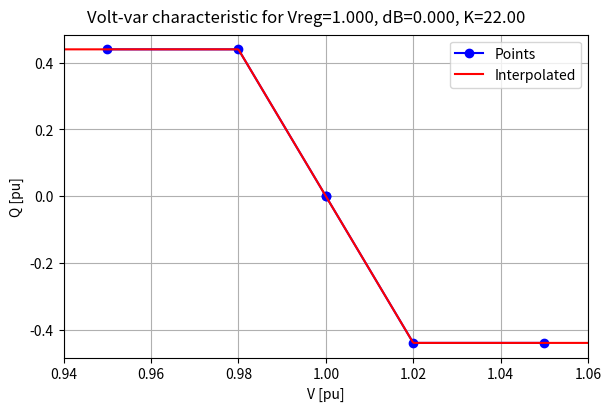
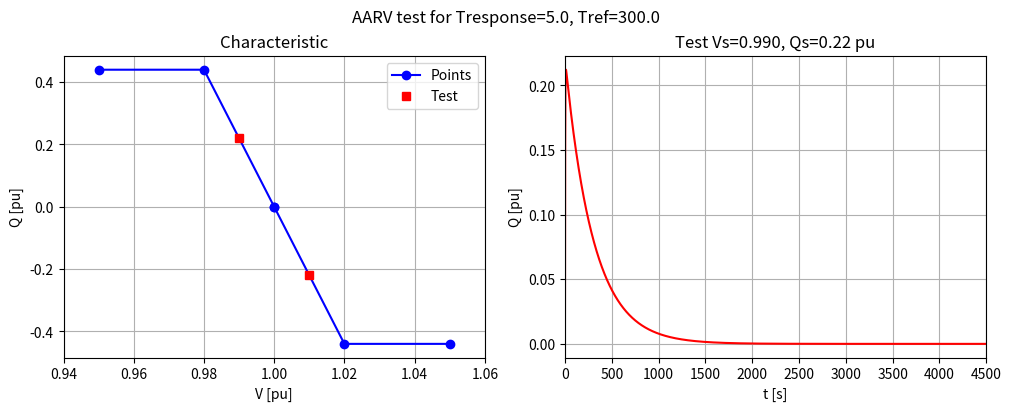
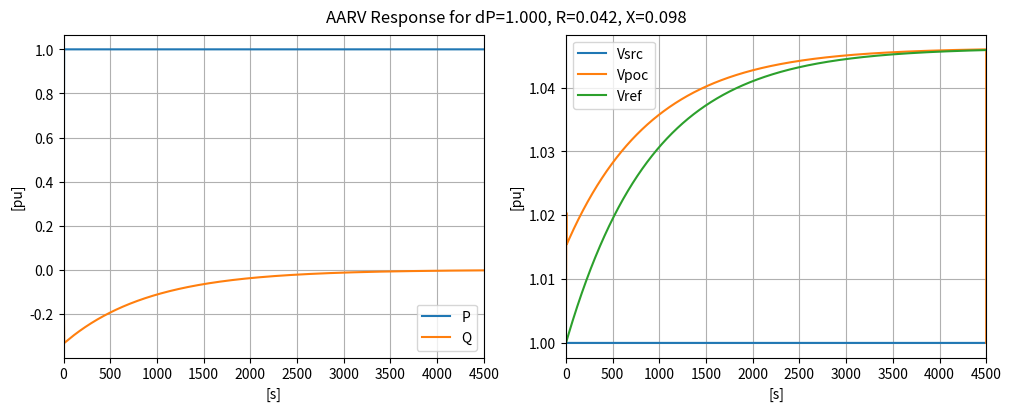

Python code for these plots, in order:
import sys
import os
import matplotlib.pyplot as plt
import numpy as np
import math
plt.rcParams['savefig.directory'] = os.getcwd()

dt = 0.1
Tref = 300.0
Tresponse = 5.0
TauOL = Tresponse / 2.3026
IncRef = 1.0 - math.exp(-dt/Tref)
IncOL = 1.0 - math.exp(-dt/TauOL)

Vreg = 1.0
dB = 0.0 # 0.02
K = 22.0
#Verr = Vpu - Vreg
#Vreg = Vreg + Verr * IncRef
#Qtarg = -K * (V - Vreg) + Qbias # differs from OpenDSS in that it does not iterate
#Q = Qlast + (Q - Qlast) * IncOL

# plot P, Q, V, Vreg, Vsrc
# input Vreg, K, dB, Q1, Q4
# calculate Q2 = Q3 = 0

def set_characteristic (center=1.0, deadband=0.0, slope=22.0, qmax=0.44, qmin=-0.44):
    Vreg = center
    Q1 = qmax
    Q2 = 0.0
    Q3 = 0.0
    Q4 = qmin
    V2 = center - 0.5 * deadband
    V3 = center + 0.5 * deadband
    V1 = V2 - Q1 / slope
    V4 = V3 - Q4 / slope
    VL = min(V1, 0.95)
    VH = max(V4, 1.05)
    VTABLE = np.array ([VL, V1, V2, V3, V4, VH])
    QTABLE = np.array ([Q1, Q1, Q2, Q3, Q4, Q4])
    return VTABLE, QTABLE
#print ('Q = [{:7.4f},{:7.4f},{:7.4f},{:7.4f}]'.format (Q1, Q2, Q3, Q4)) 
#print ('V = [{:7.4f},{:7.4f},{:7.4f},{:7.4f}]'.format (V1, V2, V3, V4))

VTABLE, QTABLE = set_characteristic (Vreg, dB, K, 0.44, -0.44)
VMIN = VTABLE[0]-0.01
VMAX = VTABLE[-1]+0.01

v = np.linspace (VMIN, VMAX, 501)
q = np.interp (v, VTABLE, QTABLE)

%matplotlib widget
fig, ax = plt.subplots(1, 1, sharex = 'col', figsize=(6,4), constrained_layout=True)
fig.suptitle ('Volt-var characteristic for Vreg={:.3f}, dB={:.3f}, K={:.2f}'.format (Vreg, dB, K))
ax.plot(VTABLE, QTABLE, marker='o', color='blue', label='Points')
ax.plot (v, q, color='red', label='Interpolated')
ax.grid()
ax.set_xlabel ('V [pu]')
ax.set_ylabel ('Q [pu]')
ax.set_xlim (VMIN, VMAX)
ax.legend()

plt.show()

# approximate voltage change for the Nantucket BESS
Sbase = 6.0e6
Vbase = 13200.0
Zbase = Vbase*Vbase/Sbase
R = 1.210 / Zbase # 1.744
X = 2.8339 / Zbase # 2.6797
dP = 6.0e6 / Sbase
dQ = 0.0 / Sbase
Vs = 1.0

def get_voltage (rpu, xpu, dP, dQ, vspu):
    a1 = vspu*vspu + rpu*dP + xpu*dQ
    a2 = xpu*dP - rpu*dQ
    d = math.sqrt (a1*a1 + a2*a2) / vspu / vspu - 1.0
    vpu = vspu + d
    return vpu, d

vpoc, d = get_voltage (R, X, dP, dQ, Vs)

print ('Vpoc = {:.4f} pu, d = {:.4f} pu'.format (vpoc, d))

# reset to the starting point
VTABLE, QTABLE = set_characteristic (Vreg, dB, K, 0.44, -0.44)

VTEST = [(VTABLE[1]+VTABLE[2])/2.0, (VTABLE[3]+VTABLE[4])/2.0]
QTEST = np.interp (VTEST, VTABLE, QTABLE)

fig, ax = plt.subplots(1, 2, sharex = 'col', figsize=(10,4), constrained_layout=True)
fig.suptitle ('AARV test for Tresponse={:.1f}, Tref={:.1f}'.format (Tresponse, Tref))

ax[0].set_title ('Characteristic')
ax[0].plot (VTABLE, QTABLE, marker='o', color='blue', label='Points')
ax[0].plot (VTEST, QTEST, color='red', marker='s', linestyle='None', label='Test')
ax[0].set_xlabel ('V [pu]')
ax[0].set_xlim (VMIN, VMAX)
ax[0].legend()

dt = 0.1
Tref = 300.0
Tresponse = 5.0
TauOL = Tresponse / 2.3026
IncRef = 1.0 - math.exp(-dt/Tref)
IncOL = 1.0 - math.exp(-dt/TauOL)
Tmax = 15.0 * Tref

t = np.linspace (0, Tmax, int(Tmax / dt) + 1)
npts = len(t)
v0 = (VTABLE[1]+VTABLE[2])/2.0
q0 = np.interp(v0, VTABLE, QTABLE)
q = np.zeros(npts)
vset = 1.0
vref = 1.0
Qmax = 0.0
#print ('       t      Vpu     Vreg     Verr    Qtarg        Q')
for i in range(1, npts):
    verr = v0 - vref
    vref = vref + verr * IncRef
    #qtarg = np.interp (v0 + (vset - vreg), VTABLE, QTABLE)
    VTABLE, QTABLE = set_characteristic (vref, deadband=dB, slope=K)
    qtarg = np.interp (v0, VTABLE, QTABLE)
    q[i] = q[i-1] + (qtarg - q[i-1]) * IncOL
    if abs(q[i]) > Qmax:
        Qmax = abs(q[i])
    #print ('{:8.3f} {:8.5f} {:8.5f} {:8.5f} {:8.5f} {:8.5f}'.format (t[i], v0, vref, verr, qtarg, q[i])) 

print ('{:d} test points, IncRef={:.6f}, IncOL={:.6f}, Qmax={:.3f}, Qend={:.3f}'.format (npts, IncRef, IncOL, Qmax, q[-1]))

ax[1].set_title ('Test Vs={:.3f}, Qs={:.2f} pu'.format (v0, q0))
ax[1].plot (t, q, color='red')
ax[1].set_xlabel ('t [s]')
ax[1].set_xlim (t[0], t[-1])

for i in range(2):
    ax[i].grid()
    ax[i].set_ylabel ('Q [pu]')

plt.show()

# reset to the starting point
VTABLE, QTABLE = set_characteristic (Vreg, dB, K, 0.44, -0.44)

vsrc = np.ones(npts)
vpoc = np.ones(npts)
p = np.interp(t, [0.0, 0.2, 5.0, t[-1]], [0.0, 0.0, dP, dP])
q = np.zeros(npts)
vref = np.ones(npts)
verr = np.zeros(npts)
# this approach resets the V1..V4 points each time Vref changes
for i in range(npts-1):
    vpoc[i], d = get_voltage (R, X, p[i], q[i], vsrc[i])
    verr[i] = vpoc[i] - vref[i]
    vref[i+1] = vref[i] + verr[i] * IncRef
    VTABLE, QTABLE = set_characteristic (vref[i], deadband=dB, slope=K)
    qtarg = np.interp (vpoc[i], VTABLE, QTABLE)
    q[i+1] = q[i] + (qtarg - q[i]) * IncOL

print ('Ending Vref={:.4f}, IncRef={:.6f}, Maximum Verr={:.4f}'.format (vref[-1], IncRef, np.max(verr)))
fig, ax = plt.subplots(1, 2, sharex = 'col', figsize=(10,4), constrained_layout=True)
fig.suptitle ('AARV Response for dP={:.3f}, R={:.3f}, X={:.3f}'.format (dP, R, X))
ax[0].plot (t, p, label='P')
ax[0].plot (t, q, label='Q')
ax[1].plot (t, vsrc, label='Vsrc')
ax[1].plot (t, vpoc, label='Vpoc')
ax[1].plot (t, vref, label='Vref')
#ax[1].plot (t, verr, label='Verr')
for i in range(2):
    ax[i].set_ylabel ('[pu]')
    ax[i].set_xlabel ('[s]')
    ax[i].set_xlim (t[0], t[-1])
    ax[i].legend()
    ax[i].grid()
plt.show()



